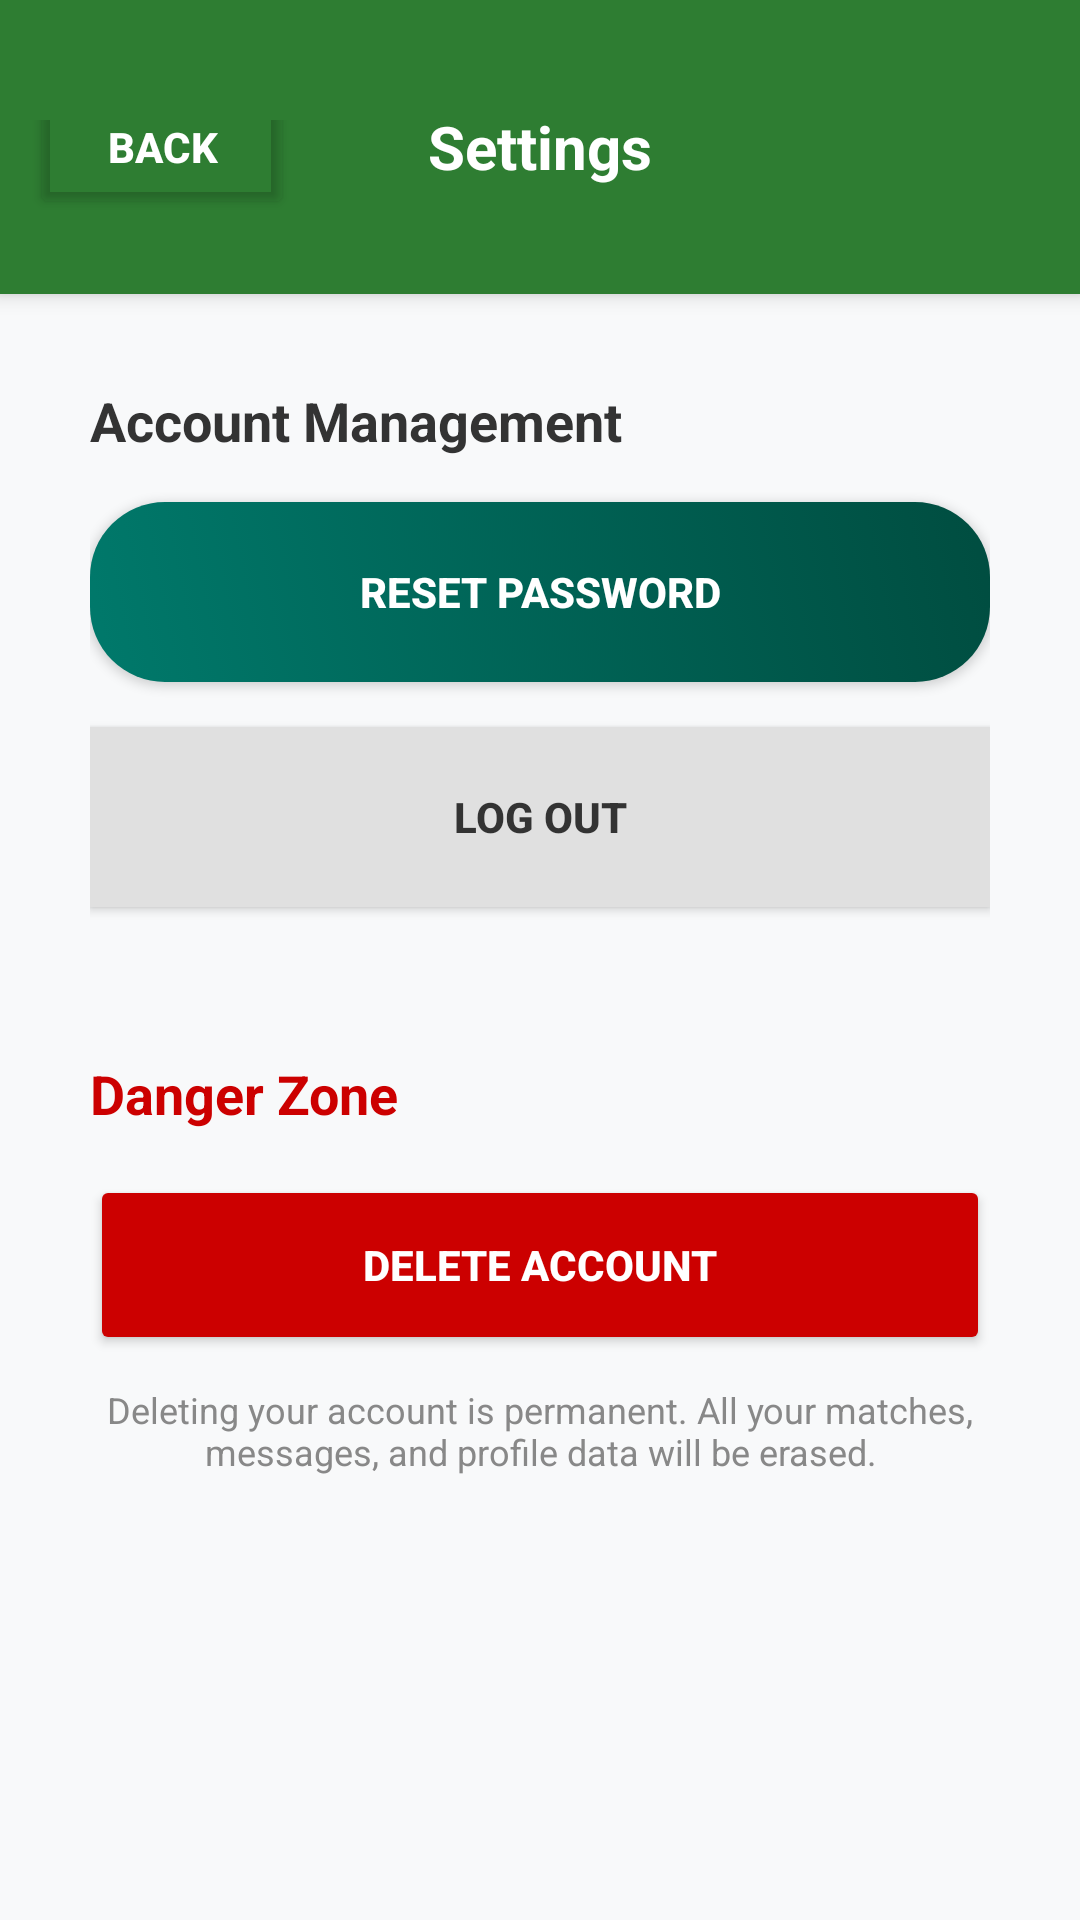

This screen was rendered from an Android layout file. Write that file and the resources it references.
<!-- AndroidManifest.xml: application theme Theme.MatchAndPlay -->
<!-- res/layout/activity_settings.xml -->
<?xml version="1.0" encoding="utf-8"?>
<LinearLayout xmlns:android="http://schemas.android.com/apk/res/android"
              android:layout_width="match_parent"
              android:layout_height="match_parent"
              android:background="#F8F9FA"
              android:orientation="vertical">

    <RelativeLayout
            android:layout_width="match_parent"
            android:layout_height="wrap_content"
            android:background="@color/pitch_green"
            android:elevation="4dp"
            android:paddingStart="10dp"
            android:paddingTop="40dp"
            android:paddingEnd="10dp"
            android:paddingBottom="10dp">

        <Button
                android:id="@+id/btnBack"
                android:layout_width="wrap_content"
                android:layout_height="wrap_content"
                android:layout_alignParentStart="true"
                android:layout_centerVertical="true"
                android:backgroundTint="#00000000"
                android:text="BACK"
                android:textColor="#FFFFFF"
                android:textStyle="bold" />

        <TextView
                android:layout_width="wrap_content"
                android:layout_height="wrap_content"
                android:layout_centerInParent="true"
                android:text="Settings"
                android:textColor="#FFFFFF"
                android:textSize="20sp"
                android:textStyle="bold" />
    </RelativeLayout>

    <LinearLayout
            android:layout_width="match_parent"
            android:layout_height="wrap_content"
            android:orientation="vertical"
            android:padding="30dp">

        <TextView
                android:layout_width="wrap_content"
                android:layout_height="wrap_content"
                android:text="Account Management"
                android:textColor="#333333"
                android:textSize="18sp"
                android:textStyle="bold"
                android:layout_marginBottom="15dp"/>

        <Button
                android:id="@+id/btnResetPassword"
                android:layout_width="match_parent"
                android:layout_height="60dp"
                android:text="RESET PASSWORD"
                android:textColor="#FFFFFF"
                android:textStyle="bold"
                android:background="@drawable/bg_button_primary"
                android:layout_marginBottom="15dp"/>

        <Button
                android:id="@+id/btnLogout"
                android:layout_width="match_parent"
                android:layout_height="60dp"
                android:text="LOG OUT"
                android:textColor="#333333"
                android:textStyle="bold"
                android:background="#E0E0E0"
                android:layout_marginBottom="50dp"/>

        <TextView
                android:layout_width="wrap_content"
                android:layout_height="wrap_content"
                android:text="Danger Zone"
                android:textColor="#CC0000"
                android:textSize="18sp"
                android:textStyle="bold"
                android:layout_marginBottom="15dp"/>

        <Button
                android:id="@+id/btnDeleteAccount"
                android:layout_width="match_parent"
                android:layout_height="60dp"
                android:text="DELETE ACCOUNT"
                android:textColor="#FFFFFF"
                android:textStyle="bold"
                android:backgroundTint="#CC0000" />

        <TextView
                android:layout_width="match_parent"
                android:layout_height="wrap_content"
                android:text="Deleting your account is permanent. All your matches, messages, and profile data will be erased."
                android:textSize="12sp"
                android:textColor="#888888"
                android:textAlignment="center"
                android:layout_marginTop="10dp"/>

    </LinearLayout>
</LinearLayout>
<!-- resources referenced by this layout -->
<resources>
  <color name="pitch_green">#2E7D32</color>
  <!-- drawable bg_button_primary (drawable) -->
  <?xml version="1.0" encoding="utf-8"?>
  <selector xmlns:android="http://schemas.android.com/apk/res/android">
      <item>
          <shape>
              <gradient
                      android:startColor="#00796B"
                      android:endColor="#004D40"
                      android:angle="45"/>
              <corners android:radius="25dp"/> </shape>
      </item>
  </selector>
  <style name="Theme.MatchAndPlay" parent="Theme.AppCompat.Light.NoActionBar">
          <item name="colorPrimary">@color/purple_500</item>
          <item name="colorPrimaryVariant">@color/purple_700</item>
          <item name="colorOnPrimary">@color/white</item>
          <item name="colorSecondary">@color/teal_200</item>
          <item name="colorSecondaryVariant">@color/teal_700</item>
          <item name="colorOnSecondary">@color/black</item>
          <item name="android:statusBarColor">?attr/colorPrimaryVariant</item>
      </style>
  <color name="purple_500">@color/pitch_green</color>
  <color name="purple_700">@color/pitch_green</color>
  <color name="white">#FFFFFF</color>
  <color name="teal_200">@color/pitch_accent</color>
  <color name="teal_700">@color/pitch_green</color>
  <color name="black">#000000</color>
  <color name="pitch_accent">#00C853</color>
</resources>
